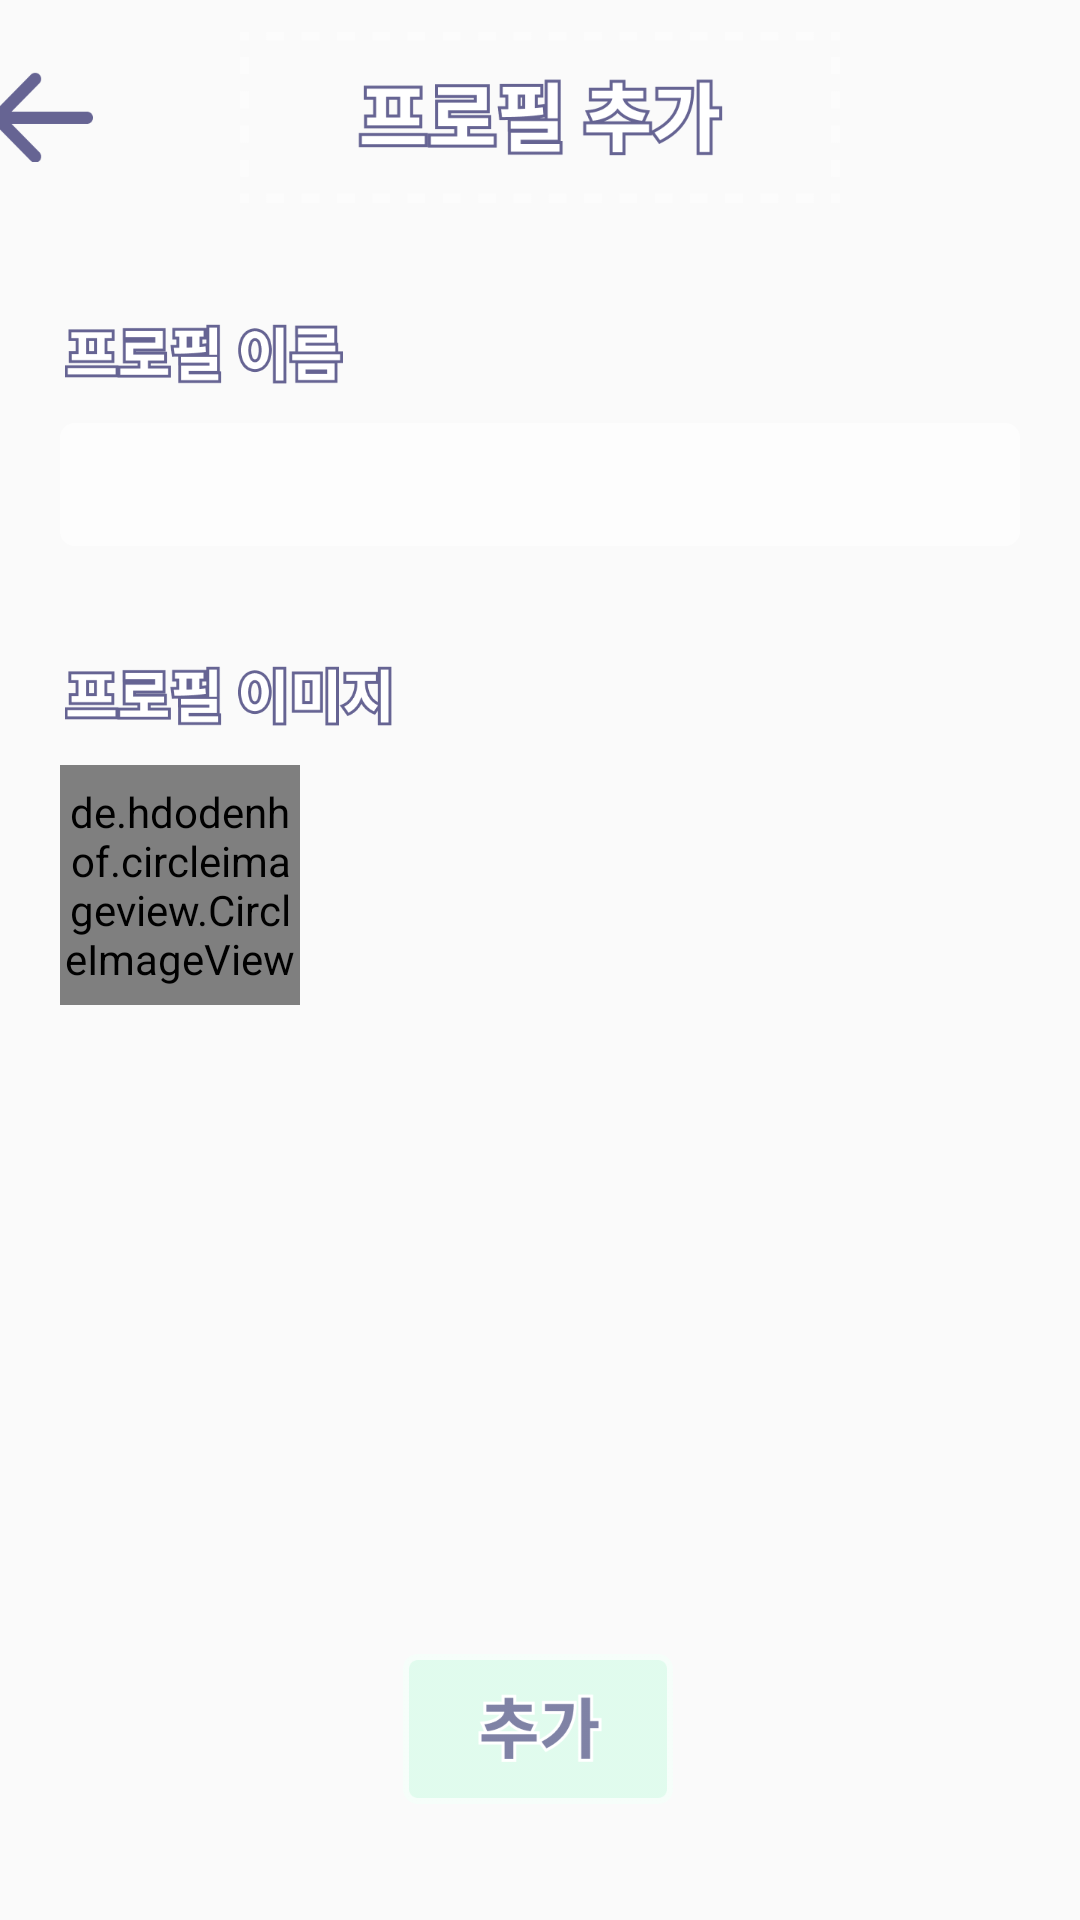

Write the Android layout XML for this screen, with the resource values it uses.
<!-- AndroidManifest.xml: application theme Theme.GURU2_Book -->
<!-- res/layout/fragment_add_profile.xml -->
<?xml version="1.0" encoding="utf-8"?>
<FrameLayout xmlns:android="http://schemas.android.com/apk/res/android"
    xmlns:tools="http://schemas.android.com/tools"
    android:layout_width="match_parent"
    android:layout_height="match_parent"
    tools:context=".AddProfileFragment">

    <LinearLayout
        android:id="@+id/backgroundLayout"
        android:layout_width="match_parent"
        android:layout_height="match_parent"
        android:gravity="center_horizontal"
        android:orientation="vertical">

        <LinearLayout
            android:layout_width="match_parent"
            android:layout_height="58dp"
            android:orientation="horizontal"
            android:layout_marginTop="10dp"
            android:layout_marginBottom="40dp"
            android:gravity="center">
            <Button
                android:id="@+id/btnBack"
                android:layout_width="34dp"
                android:layout_height="30dp"
                android:background="@drawable/add_changeprofile_btnback"
                android:layout_marginRight="49dp"/>
            <ImageView
                android:id="@+id/imageView"
                android:layout_width="200dp"
                android:layout_height="58dp"
                android:layout_gravity="center_horizontal"
                android:src="@drawable/addprofile_title"/>
            <LinearLayout
                android:layout_width="34dp"
                android:layout_height="30dp"
                android:layout_marginLeft="49dp"/>
        </LinearLayout>

        <LinearLayout
            android:layout_width="match_parent"
            android:layout_height="0dp"
            android:layout_weight="5"
            android:orientation="vertical">

            <LinearLayout
                android:layout_width="match_parent"
                android:layout_height="wrap_content"
                android:gravity="center_horizontal"
                android:orientation="vertical">

                <LinearLayout
                    android:id="@+id/linearName"
                    android:layout_width="wrap_content"
                    android:layout_height="wrap_content"
                    android:layout_marginBottom="40dp"
                    android:orientation="vertical">

                    <ImageView
                        android:id="@+id/imageView3"
                        android:layout_width="96dp"
                        android:layout_height="20dp"
                        android:layout_marginBottom="13dp"
                        android:src="@drawable/add_changeprofile_name" />

                    <EditText
                        android:id="@+id/edtName"
                        android:layout_width="320dp"
                        android:layout_height="41dp"
                        android:layout_gravity="center_horizontal"
                        android:background="@drawable/add_changeprofile_edittext"
                        android:ems="10"
                        android:inputType="text"
                        android:maxLength="6"
                        android:paddingHorizontal="10dp"/>
                </LinearLayout>

                <LinearLayout
                    android:id="@+id/linearImage"
                    android:layout_width="320dp"
                    android:layout_height="wrap_content"
                    android:layout_marginBottom="40dp"
                    android:orientation="vertical">

                    <ImageView
                        android:id="@+id/imageView7"
                        android:layout_width="114dp"
                        android:layout_height="20dp"
                        android:layout_marginBottom="13dp"
                        android:src="@drawable/add_changeprofile_image" />

                    <de.hdodenhof.circleimageview.CircleImageView
                        android:id="@+id/profileImage"
                        android:layout_width="80dp"
                        android:layout_height="80dp"
                        android:src="@drawable/mypage_circle" />

                </LinearLayout>

            </LinearLayout>
        </LinearLayout>

        <LinearLayout
            android:layout_width="match_parent"
            android:layout_height="0dp"
            android:layout_weight="1"
            android:gravity="center_horizontal"
            android:orientation="vertical">

            <Button
                android:id="@+id/btnOkay"
                android:layout_width="91dp"
                android:layout_height="50dp"
                android:background="@drawable/addprofile_btnadd"
                android:text="."
                android:textColor="#00FFFFFF" />
        </LinearLayout>


    </LinearLayout>
</FrameLayout>
<!-- resources referenced by this layout -->
<resources>
  <!-- drawable add_changeprofile_btnback: png bitmap (drawable, 1227 bytes) -->
  <!-- drawable add_changeprofile_edittext: png bitmap (drawable, 1820 bytes) -->
  <!-- drawable add_changeprofile_image: png bitmap (drawable, 6434 bytes) -->
  <!-- drawable add_changeprofile_name: png bitmap (drawable, 4922 bytes) -->
  <!-- drawable addprofile_btnadd: png bitmap (drawable, 6189 bytes) -->
  <!-- drawable addprofile_title: png bitmap (drawable, 7807 bytes) -->
  <!-- drawable mypage_circle: png bitmap (drawable, 4284 bytes) -->
  <style name="Theme.GURU2_Book" parent="Base.Theme.GURU2_Book" />
  <style name="Base.Theme.GURU2_Book" parent="Theme.AppCompat.Light.NoActionBar">
          
          
      </style>
</resources>
